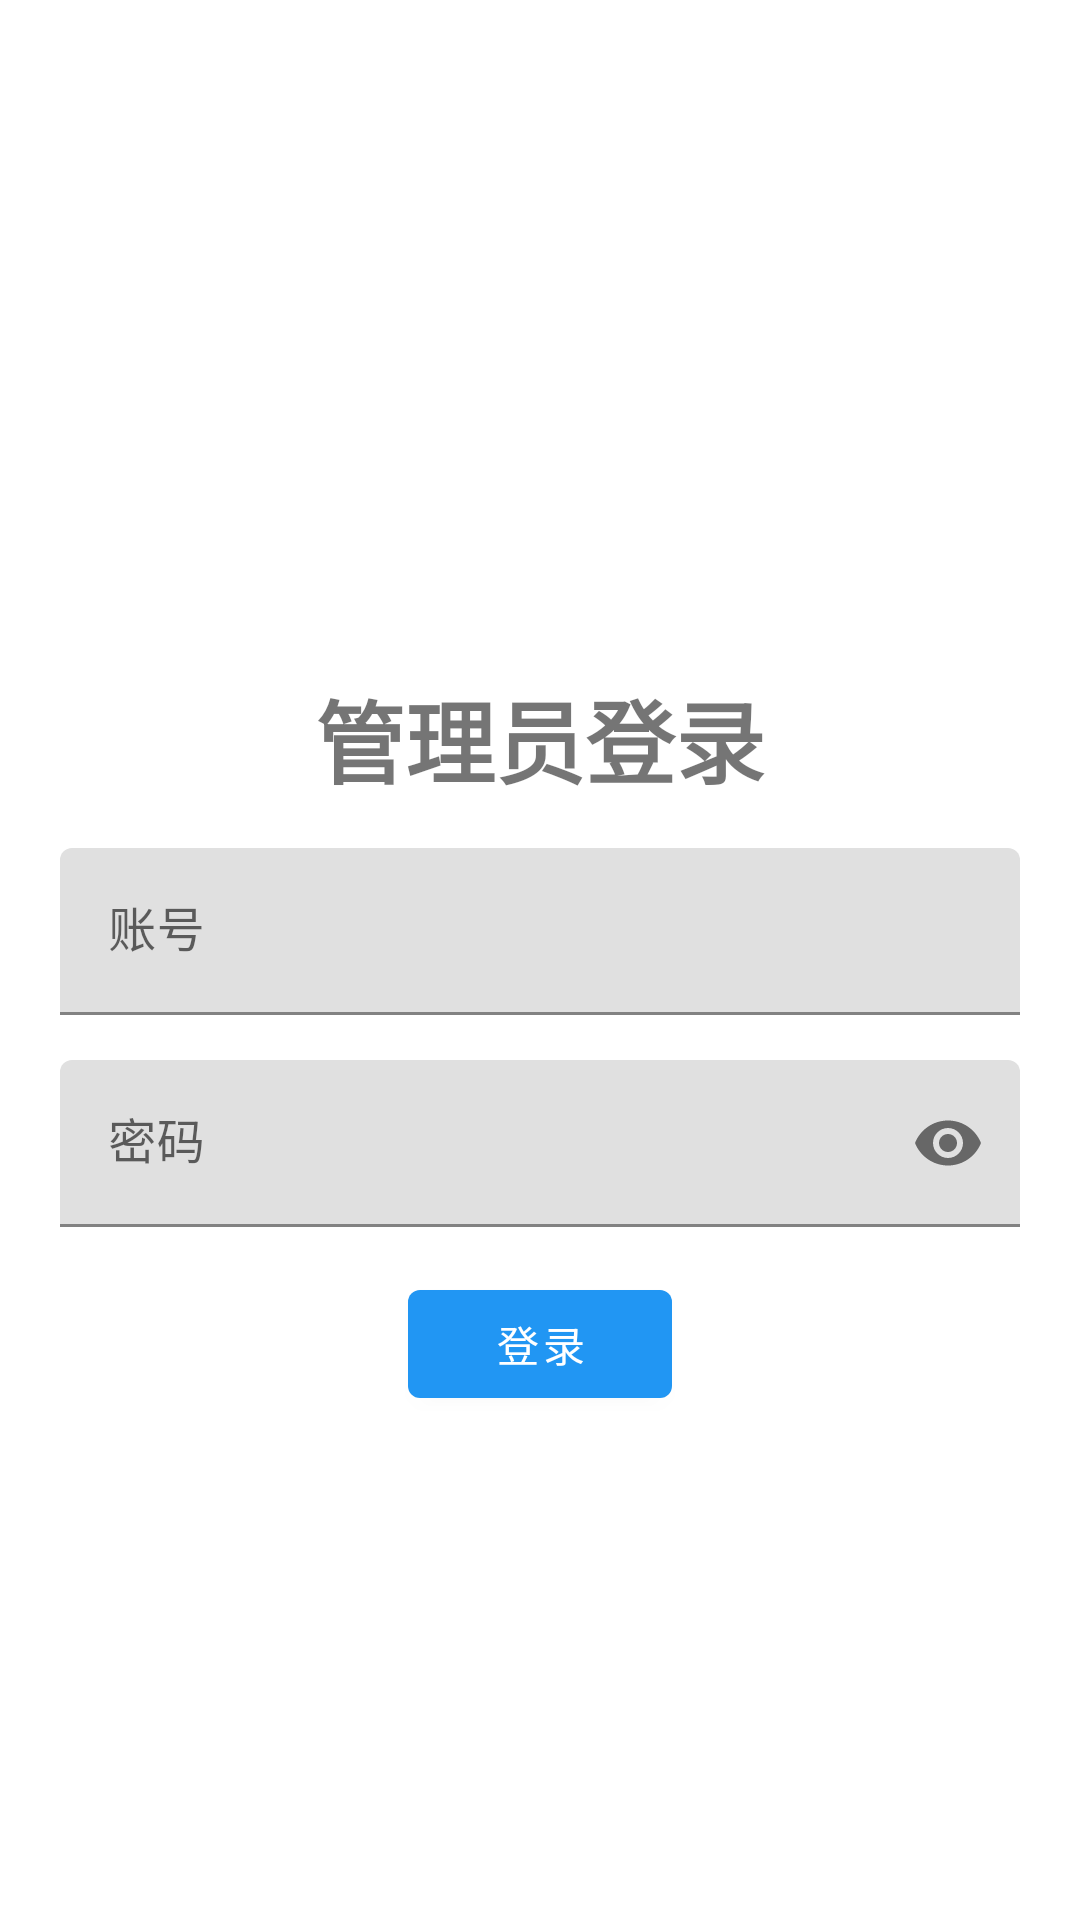

The Android layout XML behind this screen, and the referenced resources:
<!-- AndroidManifest.xml: application theme Theme.NewsReader -->
<!-- res/layout/activity_admin_login.xml -->
<?xml version="1.0" encoding="utf-8"?>
<androidx.constraintlayout.widget.ConstraintLayout xmlns:android="http://schemas.android.com/apk/res/android"
    xmlns:app="http://schemas.android.com/apk/res-auto"
    xmlns:tools="http://schemas.android.com/tools"
    android:layout_width="match_parent"
    android:layout_height="match_parent"
    tools:context=".AdminLoginActivity">

    <TextView
        android:id="@+id/textView"
        android:layout_width="wrap_content"
        android:layout_height="wrap_content"
        android:layout_marginTop="224dp"
        android:text="管理员登录"
        android:textSize="30sp"
        android:textStyle="bold"
        app:layout_constraintEnd_toEndOf="parent"
        app:layout_constraintStart_toStartOf="parent"
        app:layout_constraintTop_toTopOf="parent" />

    <com.google.android.material.textfield.TextInputLayout
        android:id="@+id/accountField"
        android:layout_width="match_parent"
        android:layout_height="wrap_content"
        android:layout_marginHorizontal="20dp"
        android:layout_marginTop="15dp"
        android:hint="账号"
        app:layout_constraintTop_toBottomOf="@+id/textView">

        <com.google.android.material.textfield.TextInputEditText
            android:layout_width="match_parent"
            android:layout_height="wrap_content" />

    </com.google.android.material.textfield.TextInputLayout>

    <com.google.android.material.textfield.TextInputLayout
        android:id="@+id/passwordField"
        android:layout_width="match_parent"
        android:layout_height="wrap_content"
        android:layout_marginHorizontal="20dp"
        android:layout_marginTop="15dp"
        android:hint="密码"
        app:endIconMode="password_toggle"
        app:layout_constraintTop_toBottomOf="@+id/accountField">

        <com.google.android.material.textfield.TextInputEditText
            android:layout_width="match_parent"
            android:layout_height="wrap_content"
            android:inputType="textPassword" />

    </com.google.android.material.textfield.TextInputLayout>

    <com.google.android.material.button.MaterialButton
        android:id="@+id/Login_Btn"
        android:layout_width="wrap_content"
        android:layout_height="wrap_content"
        android:layout_marginTop="15dp"
        android:text="登录"
        app:layout_constraintEnd_toEndOf="parent"
        app:layout_constraintStart_toStartOf="parent"
        app:layout_constraintTop_toBottomOf="@+id/passwordField" />
</androidx.constraintlayout.widget.ConstraintLayout>
<!-- resources referenced by this layout -->
<resources>
  <style name="Theme.NewsReader" parent="Theme.MaterialComponents.DayNight.DarkActionBar">
          
          <item name="colorPrimary">#2196F3</item>
          <item name="colorPrimaryVariant">#1976D2</item>
          <item name="colorOnPrimary">@color/white</item>
          
          <item name="colorSecondary">@color/teal_200</item>
          <item name="colorSecondaryVariant">@color/teal_700</item>
          <item name="colorOnSecondary">@color/black</item>
          
          <item name="android:statusBarColor">?attr/colorPrimaryVariant</item>
          
      </style>
  <!-- not gathered from this repository: default colours our renderer supplied (Android Studio template values) -->
  <color name="teal_200">#FF03DAC5</color>
  <color name="teal_700">#FF018786</color>
  <color name="black">#FF000000</color>
  <color name="white">#FFFFFFFF</color>
</resources>
